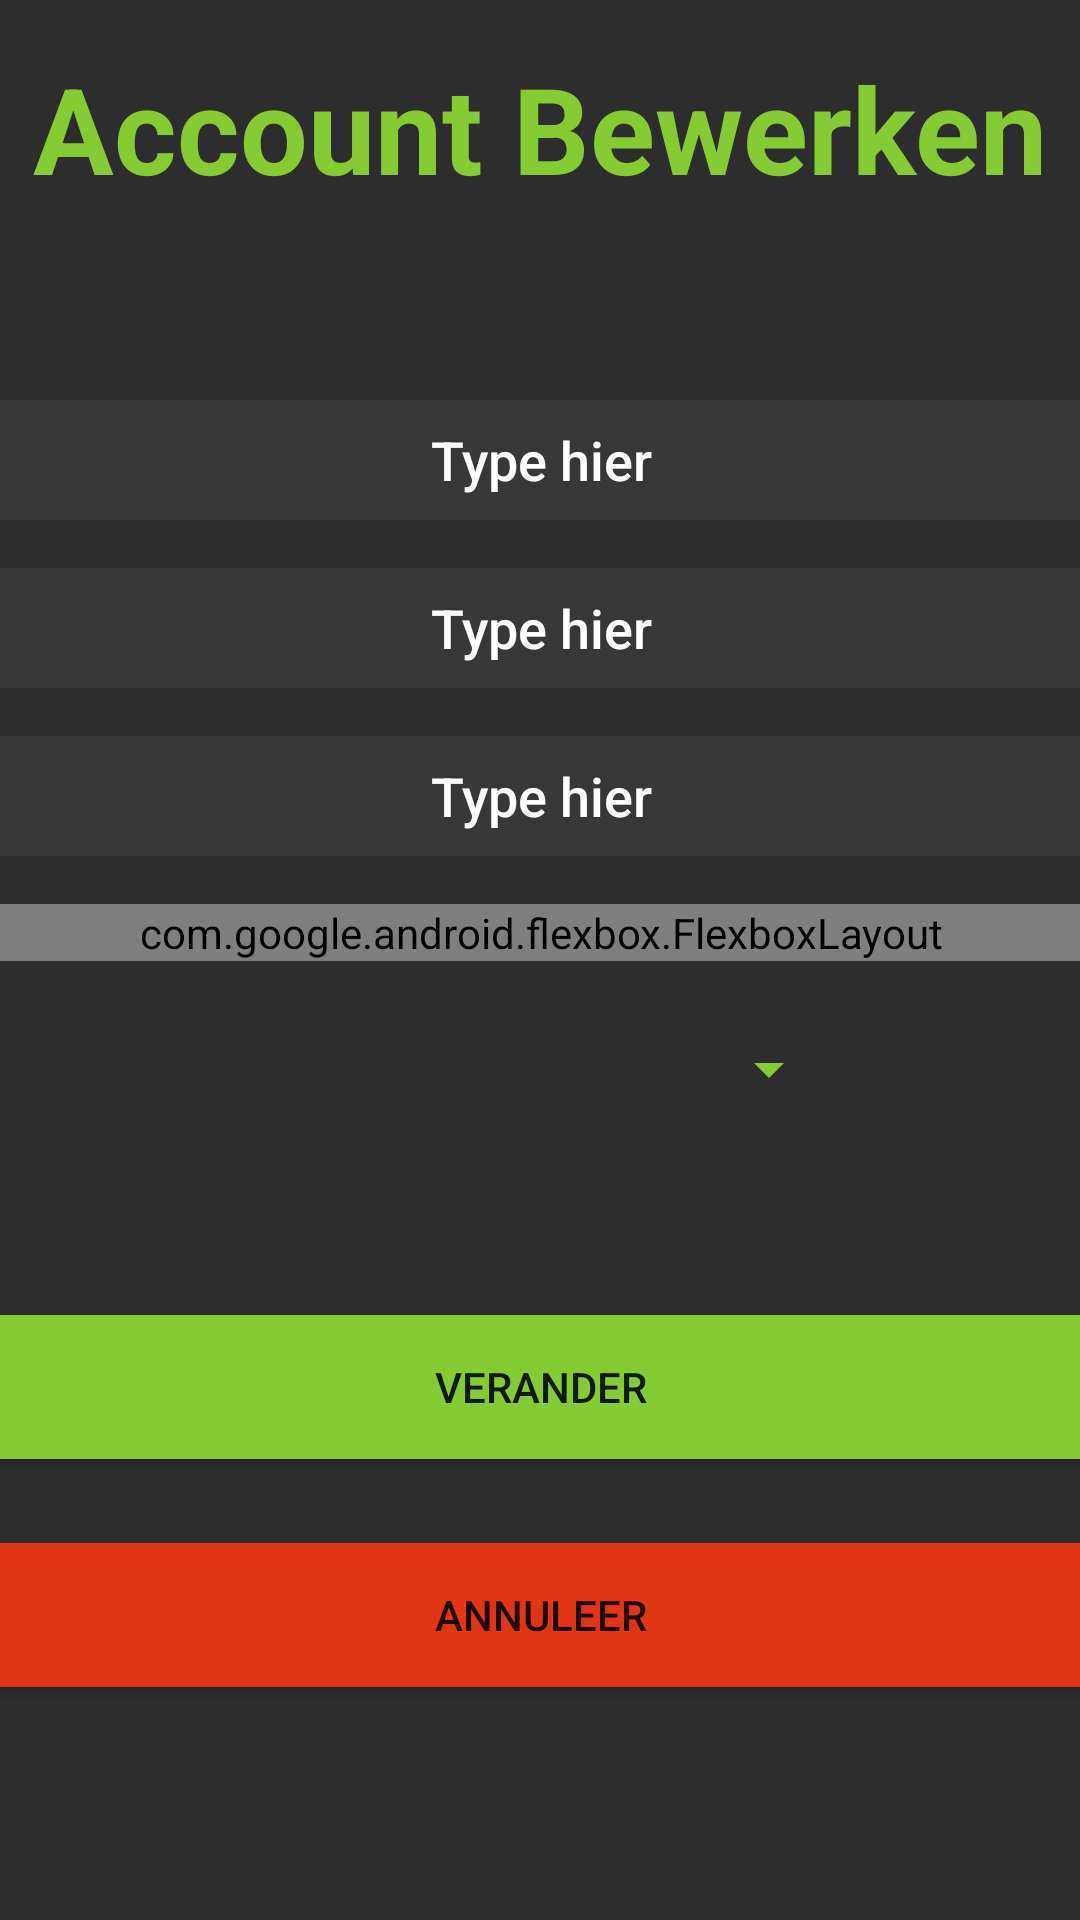

Android layout source for this screen:
<!-- AndroidManifest.xml: application theme Theme.MyApplication -->
<!-- res/layout/fragment_account_edit.xml -->
<?xml version="1.0" encoding="utf-8"?>
<androidx.constraintlayout.widget.ConstraintLayout xmlns:android="http://schemas.android.com/apk/res/android"
    xmlns:app="http://schemas.android.com/apk/res-auto"
    xmlns:tools="http://schemas.android.com/tools"
    android:layout_width="match_parent"
    android:layout_height="match_parent"
    android:background="@color/dark_grey">

    <Button
        android:id="@+id/button_cancel_edit"
        android:layout_width="600dp"
        android:layout_height="60dp"
        android:layout_marginTop="16dp"
        android:backgroundTint="@color/soft_red"
        android:text="Annuleer"
        app:layout_constraintEnd_toEndOf="parent"
        app:layout_constraintStart_toStartOf="parent"
        app:layout_constraintTop_toBottomOf="@+id/button_change_edit" />

    <Button
        android:id="@+id/button_change_edit"
        android:layout_width="600dp"
        android:layout_height="60dp"
        android:layout_marginTop="24dp"
        android:backgroundTint="@color/soft_green"
        android:text="Verander"
        app:layout_constraintEnd_toEndOf="parent"
        app:layout_constraintStart_toStartOf="parent"
        app:layout_constraintTop_toBottomOf="@+id/constraintLayout" />

    <TextView
        android:id="@+id/textView5"
        android:layout_width="wrap_content"
        android:layout_height="wrap_content"
        android:layout_marginTop="16dp"
        android:text="Account Bewerken"
        android:textColor="@color/soft_green"
        android:textSize="40sp"
        android:textStyle="bold"
        app:layout_constraintEnd_toEndOf="parent"
        app:layout_constraintStart_toStartOf="parent"
        app:layout_constraintTop_toTopOf="parent" />

    <androidx.constraintlayout.widget.ConstraintLayout
        android:id="@+id/constraintLayout"
        android:layout_width="600dp"
        android:layout_height="wrap_content"
        android:layout_marginTop="32dp"
        android:background="@drawable/bg_account_detail_test"
        android:padding="32dp"
        app:layout_constraintEnd_toEndOf="parent"
        app:layout_constraintStart_toStartOf="parent"
        app:layout_constraintTop_toBottomOf="@+id/textView5">

        <com.google.android.flexbox.FlexboxLayout
            android:id="@+id/flexTagsEdit"
            android:layout_width="0dp"
            android:layout_height="match_parent"
            android:layout_marginStart="64dp"
            android:layout_marginTop="16dp"
            android:layout_marginEnd="64dp"
            app:flexDirection="row"
            app:flexWrap="wrap"
            app:layout_constraintEnd_toEndOf="parent"
            app:layout_constraintStart_toStartOf="parent"
            app:layout_constraintTop_toBottomOf="@+id/textInputLifetime">


        </com.google.android.flexbox.FlexboxLayout>

        <Spinner
            android:id="@+id/spinnerGroupEdit"
            android:layout_width="200dp"
            android:layout_height="40dp"
            android:layout_marginTop="16dp"
            android:backgroundTint="@color/soft_green"
            android:overlapAnchor="false"
            app:layout_constraintEnd_toEndOf="parent"
            app:layout_constraintStart_toStartOf="parent"
            app:layout_constraintTop_toBottomOf="@+id/flexTagsEdit" />

        <com.google.android.material.textfield.TextInputEditText
            android:id="@+id/textInputBalanceEdit"
            android:layout_width="400dp"
            android:layout_height="40dp"
            android:layout_marginTop="16dp"
            android:background="@color/mid_grey"
            android:fontFamily="sans-serif-medium"
            android:hint="Type hier"
            android:textAlignment="center"
            android:textColor="@color/white"
            app:layout_constraintEnd_toEndOf="parent"
            app:layout_constraintStart_toStartOf="parent"
            app:layout_constraintTop_toBottomOf="@+id/textInputNameEdit" />

        <com.google.android.material.textfield.TextInputEditText
            android:id="@+id/textInputLifetime"
            android:layout_width="400dp"
            android:layout_height="40dp"
            android:layout_marginTop="16dp"
            android:background="@color/mid_grey"
            android:fontFamily="sans-serif-medium"
            android:hint="Type hier"
            android:textAlignment="center"
            android:textColor="@color/white"
            app:layout_constraintEnd_toEndOf="parent"
            app:layout_constraintStart_toStartOf="parent"
            app:layout_constraintTop_toBottomOf="@+id/textInputBalanceEdit" />

        <com.google.android.material.textfield.TextInputEditText
            android:id="@+id/textInputNameEdit"
            android:layout_width="400dp"
            android:layout_height="40dp"
            android:background="@color/mid_grey"
            android:fontFamily="sans-serif-medium"
            android:hint="Type hier"
            android:textAlignment="center"
            android:textColor="@color/white"
            app:layout_constraintEnd_toEndOf="parent"
            app:layout_constraintStart_toStartOf="parent"
            app:layout_constraintTop_toTopOf="parent" />
    </androidx.constraintlayout.widget.ConstraintLayout>

</androidx.constraintlayout.widget.ConstraintLayout>
<!-- resources referenced by this layout -->
<resources>
  <color name="dark_grey">#2d2d2d</color>
  <color name="mid_grey">#373737</color>
  <color name="soft_green">#85CB33</color>
  <color name="soft_red">#E03616</color>
  <color name="white">#FFFFFFFF</color>
  <style name="Theme.MyApplication" parent="Theme.MaterialComponents.DayNight.DarkActionBar">
          
          <item name="colorPrimary">@color/purple_500</item>
          <item name="colorPrimaryVariant">@color/purple_700</item>
          <item name="colorOnPrimary">@color/white</item>
          
          <item name="colorSecondary">@color/teal_200</item>
          <item name="colorSecondaryVariant">@color/teal_700</item>
          <item name="colorOnSecondary">@color/black</item>
          
          <item name="android:statusBarColor">@color/dark_green</item>
          
          <item name="android:textColorHint">@color/white</item>
      </style>
  <color name="purple_500">#FF6200EE</color>
  <color name="purple_700">#FF3700B3</color>
  <color name="teal_200">#FF03DAC5</color>
  <color name="teal_700">#FF018786</color>
  <color name="black">#FF000000</color>
  <color name="dark_green">#558421</color>
</resources>
